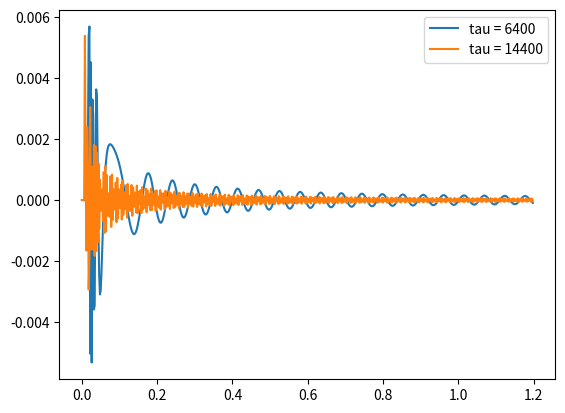

The script that saved this image:
import numpy as np
import matplotlib.pyplot as plt
from scipy.special import spherical_jn

tau = [6400,14400]
l = 100

for j in tau:

	k = np.arange(0,1.2,0.002)
	bes = [spherical_jn(l, j*i, derivative = True) for i in k]
	ll = 'tau = ' + str(j)
	plt.plot(k,bes,label = ll)

plt.legend()
plt.show()
